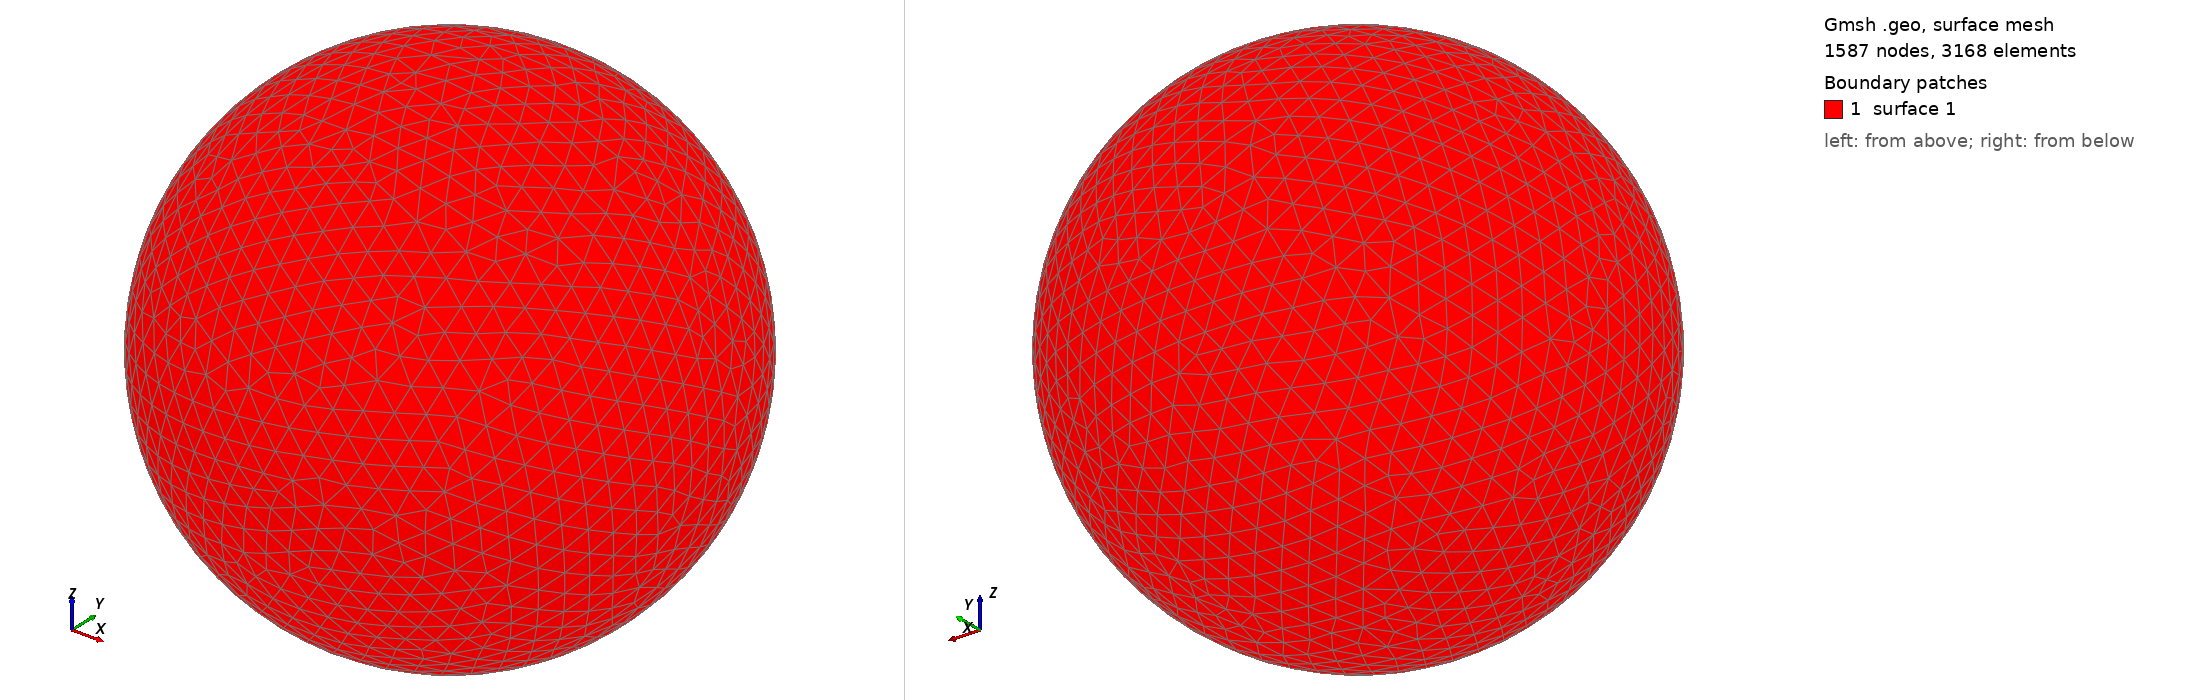

Gmsh geometry script, surface-meshed: 1587 nodes, 3168 surface elements. Boundary patches (legend numbers): 1 surface 1. Left view from above one corner, right view from below the opposite corner. The script declares no physical surfaces, so the legend lists its geometric surfaces. The drawing asked Gmsh for element sizes between 1% and 20% of the model's largest extent; the script's own settings can give other sizes.

=== shot0564.geo (drawn) ===
SetFactory("OpenCASCADE");
Point(1) = {0,0,0,0};
Sphere(1) = {0,0,0,0.00606700};
MeshSize{ PointsOf{ Surface{:}; } } = 0.000606700;
Mesh.ElementOrder=1;
Mesh.Format=39;
